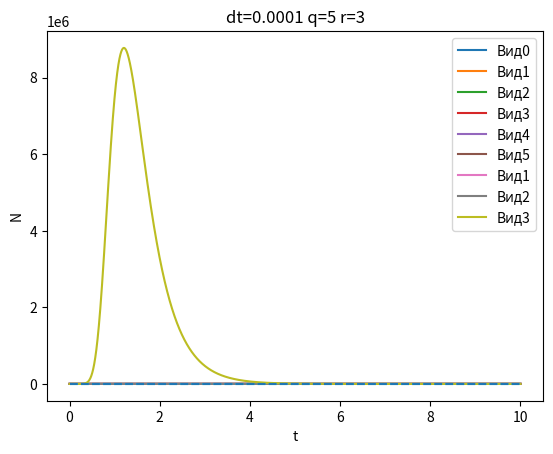

Source code (Python):
import numpy as np
import matplotlib.pyplot as plt

def runge_kutta(function, y0: np.ndarray | float, time_space: np.ndarray) -> tuple[np.ndarray, np.ndarray]:
    h = time_space[1] - time_space[0]
    num = len(time_space)
    x_a = time_space

    y_a = [y0] * (num)

    for i in range(num - 1):
        k0 = function(x_a[i], y_a[i])
        k1 = function(x_a[i] + h / 2, y_a[i] + h * k0 / 2)
        k2 = function(x_a[i] + h / 2, y_a[i] + h * k1 / 2)
        k3 = function(x_a[i] + h, y_a[i] + h * k2)
        y_a[i + 1] = y_a[i] + h / 6 * (k0 + 2 * k1 + 2 * k2 + k3)

    return x_a, np.array(y_a)


# alpha = np.array([20, 16, 12, 8])
# k = np.append([0], [0.3, 0.2, 0.1])
# m = np.append([0], [4, 3, 2])
# a = np.append([0], [0.3, 0.3, 0.3])

# alpha2 = np.array([16, 12, 8])
# k2 = np.array([0.3, 0.2, 0.1])
# m2 = np.array([4, 3, 2])
# a2 = np.array([0.3, 0.3, 0.3])

_q = 5
_r = 3

# alpha = np.array([10] * (_q+1))
# k = np.append([0], [0.5] * _q)
# m = np.append([0], [2] * _q)
# a = np.append([0, 0], [0] * (_q-1))

# alpha2 = np.array([10] * _r)
# k2 = np.array([0.5] * _r)
# m2 = np.array([2] * _r)
# a2 = np.array([0] * _r)

##

alpha = np.linspace(30, 12, _q+1)
k = np.append([0], np.linspace(0.5, 0.3, _q))
m = np.append([0], np.linspace(5, 1, _q))
a = np.append([0, 0.2], [0] * (_q-1))\


alpha_b = 16
alpha2 = np.append([alpha_b], np.linspace(16, 8, _r)) 
k2 = np.append([0], np.linspace(0.5, 0.3, _r))
m2 = np.append([0], np.linspace(4, 2, _r))
a2 = np.append([0, 0.0], np.array([0] * (_r-1)))

print("alpha", alpha, alpha2)
print("a", a)
print("m", m, m2)
print("k", k, k2)
print()

q = len(m) - 1
r = len(m2) - 1


g = np.append([0], k[1:] * alpha[:-1] / alpha[1:])
H = np.append([1], [ np.prod(g[2-(i%2):i+2:2]) for i in range(1, q+1) ])

mu =np.append([0], m[1:] / alpha[1:])
f = np.append([0], [ sum(mu[2-(i%2):i+2:2]/H[2-(i%2):i+2:2]) for i in range(1, q+1) ])

g2 = np.append([0], k2[1:] * alpha2[:-1] / alpha2[1:])
H2 = np.append([1], [ np.prod(g2[2-(i%2):i+2:2]) for i in range(1, q+1) ])

mu2 =np.append([0], m2[1:] / alpha2[1:])
f2 = np.append([0], [ sum(mu2[2-(i%2):i+2:2]/H2[2-(i%2):i+2:2]) for i in range(1, r+1) ])

print(f"{f=}")
print(f"{f2=}")


if q % 2 == 1:
    print("check", f[q], a[1] * m[1] / alpha[0])


alpha = np.append(alpha, alpha2[1:])
k = np.append(k, k2[1:])
m = np.append(m, m2[1:])
a = np.append(a, a2[1:])

cc = a*m

print(cc)

cc[2:] = 0
# cc[:] = 0

n = len(alpha)
print(q, r, n)


def get_right_split(func_v, func_1=None):
    func_1 = func_1 or func_v
    def right(_, x):
        return np.array([
            *[Q - alpha[0] * func_1(x[0]) * x[1] + sum(cc * x)],
            *[
                -m[i] * x[i] + k[i] * alpha[i-1] * func_v(x[i-1]) * x[i] - x[i+1] * alpha[i] * func_v(x[i])
                for i in range(1, s)
            ],
            *[
                -m[s] * x[s] + k[s] * alpha[s-1] * func_v(x[s-1]) * x[s] - x[s+1] * alpha[s] * func_v(x[s]) - (alpha_b * func_v(x[s]) * x[q+1] if r > 0 else 0)
            ],
            *[
                -m[i] * x[i] + k[i] * alpha[i-1] * func_v(x[i-1]) * x[i] - (x[i+1] if i < q else 0 ) * alpha[i] * func_v(x[i])
                for i in range(s+1, q+1)
            ],
            *[
                -m[q+1] * x[q+1] + k[q+1] * alpha_b * func_v(x[s]) * x[q+1] - (x[q+2] * alpha[q+1] * func_v(x[q+1]) if r > 1 else 0 )
            ],
            *[
                -m[i] * x[i] + k[i] * alpha[i-1] * func_v(x[i-1]) * x[i] - (x[i+1] if i < r else 0 ) * alpha[i] * func_v(x[i])
                for i in range(q+2, q+r+1)
            ],
        ])
    return right


def identity(x):
    return x


Q = 10000
s = 2

t_s = np.arange(0, 10, 0.0001)
N0 = np.array([ 0.5 ] * (1+q+r))

right_flow = get_right_split(identity)
# right_flow = get_right_flow(np.atan)

Tl, Nl = runge_kutta(right_flow, N0, t_s)

slc_start = 0
slc = -1

start = 0
leg = []

# for i in range(start,n):
#     plt.plot([0, Tl[slc-1]], [NF[i]]*2, "--")
#     leg.append(f"Равн{i}")

for i in range(start,n):
    plt.plot(Tl[slc_start:slc], Nl[slc_start:slc,i])
    leg.append(f"Вид{i if i < q+1 else i-q}")

plt.legend(
    leg, 
    loc='upper right'
)
plt.xlabel('t')
plt.ylabel('N')
plt.title(f"dt={t_s[1]-t_s[0]} {q=} {r=}")

print(Nl[-1])

# plt.savefig("./figs/exp3.pdf")
print(cc[1]/alpha[0])
print()

N_0 = N_1 = None

def N0_f(_N_1):
    return Q / (alpha[0] * _N_1) + a[1]* m[1] / alpha[0]

def N1_f(_N_0):
    return Q / (alpha[0] * _N_0 - a[1] * m[1])

if (q + 1) % 2 == s % 2:
    print(1)
    X = f[q]
    if q % 2 == 0:
        N_1 = X
        N_0 = N0_f(X)
    else:
        N_0 = X
        N_1 = N1_f(X)
    

elif r % 2 == 0 and q % 2 == s % 2:
    print(2)
    X = f[q] + alpha_b/alpha[s] * f2[r]/H[s]
    if s % 2 == 0:
        N_1 = X
        N_0 = N0_f(X)
    else:
        N_0 = X
        N_1 = N1_f(X)

elif r % 2 == 1:
    print(3)
    X = f2[r] / H[s-1] + f[s-1]
    if s % 2 == 0:
        N_0 = X
        N_1 = N1_f(X)
    else:
        N_0 = N0_f(X)
        N_1 = X
else:
    print("__ !! NOT HANDLED !! __")


print(N_0, N_1)
if N_0 and N_1:
    plt.plot(t_s[[0, -1]], [N_0]*2, "--")
    plt.plot(t_s[[0, -1]], [N_1]*2, "--")

plt.show()